Run: headless pygame with SDL's dummy video driver; simulated clock (each Clock.tick advances the game by its frame time, no real sleeping); random seed 0; keys injected as events and as key.get_pressed() state; mouse plan: one left click at the window centre at the start of phase 2, then a move to the lower-right quarter at the start of phase 3.
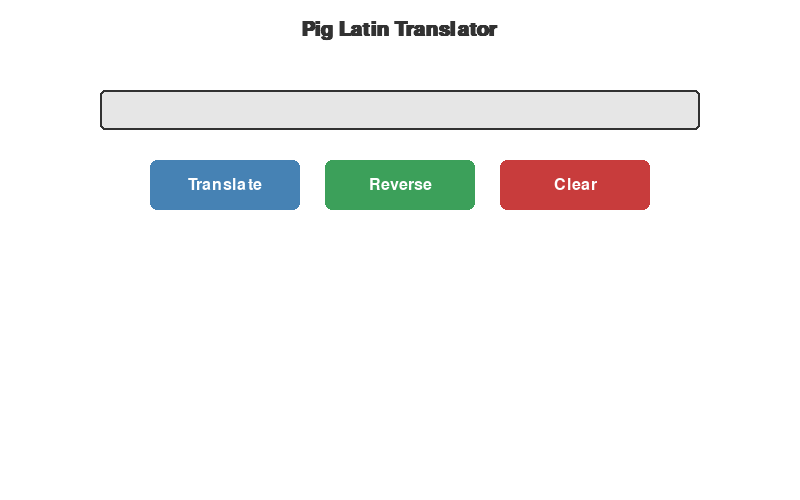
Frame 1 of 4 · flips 1–60 · no input
Frame 2 of 4 · flips 61–180 · clicked the window centre · tapped SPACE, RETURN · held RIGHT (→), D · screen unchanged from frame 1, image omitted
Frame 3 of 4 · flips 181–300 · moved the mouse to the lower-right quarter · held DOWN (↓), S · screen unchanged from frame 2, image omitted
Frame 4 of 4 · flips 301–420 · held LEFT (←), A, UP (↑), W · screen unchanged from frame 3, image omitted

The pygame program that drew these frames:

import pygame
import string

# Functions
def to_pig_latin(text):
    vowels = "aeiou"
    words = text.lower().split()
    translated = []

    for word in words:
        punct = ''
        if word[-1] in string.punctuation:
            punct = word[-1]
            word = word[:-1]

        if not word:
            continue

        if word[0] in vowels:
            new_word = word + "way"
        else:
            new_word = word[1:] + word[0] + "ay"

        translated.append(new_word + punct)

    return " ".join(translated)


def from_pig_latin(text):
    words = text.lower().split()
    translated = []

    for word in words:
        punct = ''
        if word[-1] in string.punctuation:
            punct = word[-1]
            word = word[:-1]

        if word.endswith("way"):
            new_word = word[:-3]
        elif word.endswith("ay") and len(word) > 2:
            core = word[:-2]
            new_word = core[-1] + core[:-1]
        else:
            new_word = word

        translated.append(new_word + punct)

    return " ".join(translated)

# Pygame setup
pygame.init()
WIDTH, HEIGHT = 800, 500
screen = pygame.display.set_mode((WIDTH, HEIGHT))
pygame.display.set_caption("Pig Latin Translator")

# Fonts and colors
FONT = pygame.font.SysFont('arial', 24)
BIG_FONT = pygame.font.SysFont('arial', 30, bold=True)
WHITE = (255, 255, 255)
LIGHT_GRAY = (230, 230, 230)
ACTIVE_GRAY = (200, 200, 255)
DARK_GRAY = (50, 50, 50)
BLUE = (70, 130, 180)
RED = (200, 60, 60)
GREEN = (60, 160, 90)

# Input field
input_box = pygame.Rect(100, 90, 600, 40)
input_active = False
input_text = ""
translated_text = ""

# Buttons
translate_btn = pygame.Rect(150, 160, 150, 50)
reverse_btn = pygame.Rect(325, 160, 150, 50)
clear_btn = pygame.Rect(500, 160, 150, 50)

def draw_button(rect, text, color):
    pygame.draw.rect(screen, color, rect, border_radius=7)
    label = FONT.render(text, True, WHITE)
    screen.blit(label, (rect.centerx - label.get_width() // 2, rect.centery - label.get_height() // 2))

running = True
while running:
    screen.fill(WHITE)
    mouse_pos = pygame.mouse.get_pos()

    # Title
    title = BIG_FONT.render("Pig Latin Translator", True, DARK_GRAY)
    screen.blit(title, ((WIDTH - title.get_width()) // 2, 20))

    # Input box
    color = ACTIVE_GRAY if input_active else LIGHT_GRAY
    pygame.draw.rect(screen, color, input_box, border_radius=5)
    pygame.draw.rect(screen, DARK_GRAY, input_box, 2, border_radius=5)
    input_surface = FONT.render(input_text, True, DARK_GRAY)
    screen.blit(input_surface, (input_box.x + 10, input_box.y + 8))

    # Buttons
    draw_button(translate_btn, "Translate", BLUE)
    draw_button(reverse_btn, "Reverse", GREEN)
    draw_button(clear_btn, "Clear", RED)

    # Output
    if translated_text:
        lines = []
        words = translated_text.split()
        line = ''
        for word in words:
            if FONT.size(line + word)[0] < 600:
                line += word + ' '
            else:
                lines.append(line.strip())
                line = word + ' '
        lines.append(line.strip())

        for i, l in enumerate(lines):
            output_surface = FONT.render(l, True, DARK_GRAY)
            screen.blit(output_surface, (100, 240 + i * 30))

    for event in pygame.event.get():
        if event.type == pygame.QUIT:
            running = False

        elif event.type == pygame.MOUSEBUTTONDOWN:
            if input_box.collidepoint(event.pos):
                input_active = True
            else:
                input_active = False

            if translate_btn.collidepoint(event.pos):
                translated_text = to_pig_latin(input_text)

            if reverse_btn.collidepoint(event.pos):
                translated_text = from_pig_latin(input_text)

            if clear_btn.collidepoint(event.pos):
                input_text = ""
                translated_text = ""

        elif event.type == pygame.KEYDOWN and input_active:
            if event.key == pygame.K_BACKSPACE:
                input_text = input_text[:-1]
            elif event.key == pygame.K_RETURN:
                translated_text = to_pig_latin(input_text)
            else:
                if len(input_text) < 100:
                    input_text += event.unicode

    pygame.display.flip()

pygame.quit()
